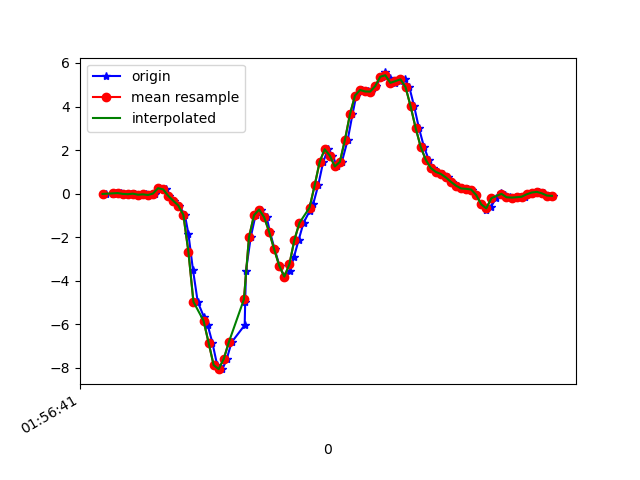

The file beside this chart, header and first rows:
1617760601254, 456237953856665, -0.013969141, -0.13247992, 0.04285755
1617760601280, 456237972881641, -0.01763, 0.118, 0.03919
1617760601295, 456237991931417, 0.04345, -0.3793, 0.08317
1617760601315, 456238010956393, 0.02635, 0.07155, 0.01476
1617760601335, 456238030006169, -0.01153, -0.01275, 0.07584
1617760601351, 456238048976681, -0.02741, -0.1875, 0.03919
1617760601370, 456238068021241, -5.3010974E-4, 0.1827, 0.05752
1617760601390, 456238087041001, -0.0494, -0.2058, 0.05507
1617760601412, 456238106060777, -0.0323, 0.2475, 0.0172
1617760601427, 456238125105321, -0.06162, 0.009241, 0.08684
1617760601447, 456238144125097, 0.003135, -0.1459, 0.0563
1617760601465, 456238163173257, 0.2499, 0.223, 0.05263
1617760601490, 456238182218057, 0.1949, -0.08483, 0.1125
1617760601503, 456238201238057, -0.09949, -0.01153, 0.1308
1617760601522, 456238220282857, -0.328, 0.1949, 0.2029
1617760601543, 456238239302825, -0.5454, -0.2375, 0.3458
1617760601566, 456238258338761, -0.9718, -0.007863, 0.3483
1617760601580, 456238277358313, -1.837, 0.2267, 0.4631
1617760601598, 456238296402633, -3.484, -0.4159, 0.6158
1617760601617, 456238315422185, -4.969, -0.9633, 0.7478
1617760601641, 456238334466505, -5.646, -1.225, 0.8712
1617760601656, 456238353433321, -6.02, -1.545, 0.7979
1617760601675, 456238372475305, -6.841, -1.927, 0.611
1617760601694, 456238391492585, -7.871, -2.219, 0.3862
1617760601715, 456238410534569, -8.059, -2.092, 0.1577
1617760601732, 456238429551785, -7.59, -1.805, -0.2442
1617760601751, 456238448593769, -6.826, -1.639, -0.5753
1617760601803, 456238467611625, -6.037, -1.265, -0.7904
1617760601805, 456238486653673, -4.974, -0.3438, -0.7207
1617760601808, 456238505670953, -3.548, 0.7398, -0.5167
1617760601827, 456238524713001, -1.999, 1.469, -0.4312
1617760601846, 456238543730217, -0.9889, 2.109, -0.4361
1617760601866, 456238562772265, -0.7299, 2.704, -0.4165
1617760601890, 456238581804841, -1.081, 3.25, -0.3921
1617760601903, 456238600847337, -1.759, 3.726, -0.3603
1617760601922, 456238619865065, -2.565, 4.199, -0.3652
1617760601941, 456238638907561, -3.316, 4.499, -0.3004
1617760601960, 456238657925289, -3.809, 4.564, -0.01334
1617760601981, 456238676967785, -3.574, 4.739, 0.5719
1617760601998, 456238695990185, -2.913, 4.938, 1.035
1617760602017, 456238715032809, -2.118, 4.828, 1.096
1617760602036, 456238734050665, -1.341, 4.453, 1.046
1617760602061, 456238753093289, -0.7861, 4.217, 1.048
1617760602074, 456238772111145, -0.4929, 4.057, 1.03
1617760602094, 456238791165225, 0.3745, 3.431, 0.7368
1617760602114, 456238810183401, 1.457, 2.932, 0.5523
1617760602133, 456238829226345, 2.039, 2.61, 0.457
1617760602150, 456238848244457, 1.748, 2.014, 0.3825
1617760602170, 456238867287401, 1.247, 1.176, 0.2738
1617760602188, 456238886307817, 1.457, 0.3794, 0.2469
1617760602211, 456238905350889, 2.469, -0.1471, 0.2774
1617760602230, 456238924393833, 3.644, -0.4416, 0.3349
1617760602245, 456238943412073, 4.505, -0.6786, 0.4888
1617760602268, 456238962455017, 4.757, -0.9156, 0.7209
1617760602290, 456238981498089, 4.691, -1.089, 1.003
1617760602303, 456239000506857, 4.684, -1.162, 1.28
1617760602322, 456239019549545, 4.939, -1.103, 1.504
1617760602346, 456239038567529, 5.367, -0.962, 1.664
1617760602360, 456239057610345, 5.564, -0.8191, 1.79
1617760602379, 456239076653033, 5.309, -0.7042, 1.827
1617760602398, 456239095659881, 5.086, -0.5173, 1.833
... 33 more rows
